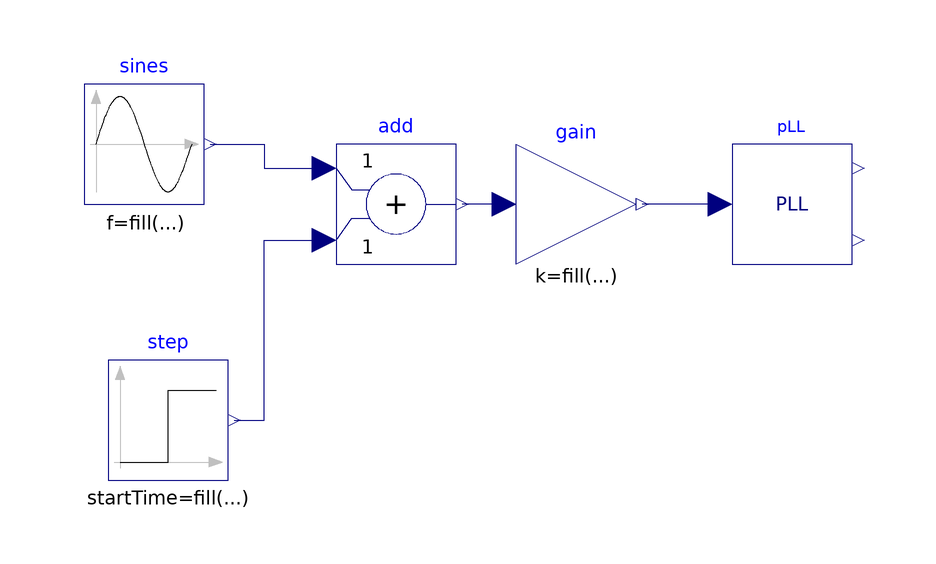

The component connection diagram of the Modelica model below, drawn from its own Placement and Line annotations.

model TestPLL
  import PI = Modelica.Constants.pi;
  extends Modelica.Icons.Example;
  Modelica.Blocks.Sources.Step step[3](height = fill(0.5, 3), startTime = fill(0.5, 3)) annotation (
    Placement(transformation(extent = {{-58, -38}, {-38, -18}})));
  Modelica.Blocks.Math.Add add[3] annotation (
    Placement(transformation(extent = {{-20, -2}, {0, 18}})));
  Modelica.Blocks.Math.Gain gain[3](k = fill(pLL.vNom, 3)) annotation (
    Placement(transformation(extent = {{10, -2}, {30, 18}})));
  Modelica.Blocks.Sources.Sine sines[3](amplitude = fill(1, 3), f = fill(50, 3), phase = {0, -2/3*PI, 2/3*PI}, offset = fill(0, 3), startTime = fill(0, 3)) annotation (
    Placement(transformation(extent = {{-62, 8}, {-42, 28}})));
  LCC_HVDC.Models.PLL pLL(vNom=1)
    annotation (Placement(transformation(extent={{46,-2},{66,18}})));
equation
  connect(step.y, add.u2) annotation (
    Line(points = {{-37, -28}, {-32, -28}, {-32, 2}, {-22, 2}}, color = {0, 0, 127}));
  connect(gain.u, add.y) annotation (
    Line(points = {{8, 8}, {1, 8}}, color = {0, 0, 127}));
  connect(sines.y, add.u1) annotation (
    Line(points = {{-41, 18}, {-32, 18}, {-32, 14}, {-22, 14}}, color = {0, 0, 127}));
  connect(pLL.u, gain.y) annotation (
    Line(points = {{44, 8}, {31, 8}}, color = {0, 0, 127}));
  annotation (
    Diagram(coordinateSystem(preserveAspectRatio = false, extent = {{-80, -60}, {80, 60}}, initialScale = 0.1)),
    experiment(StopTime = 0.7, StartTime = 0, Tolerance = 1e-06, Interval = 0.0014),
    Documentation(info="<html>
<head>
  <style>
    body {
      font-family: \"Courier New\", Courier, monospace;
    }
  </style>
</head>
<body>

<p>This examples intends to show that this PLL models ensures the accurcy of frequency and phase measrement even in case a a step increase in the voltage supply.</p>
<p>It is recommended to check the following.</p>
<ul>
<li>Phase: <code>pLL.thetaRad</code></li>
<li>Frequency: <code>pLL.fHz</code></li>
<li>Input voltage of PLL: <code>add[].y</code></li>
</ul>

</body>
</html>"));
end TestPLL;